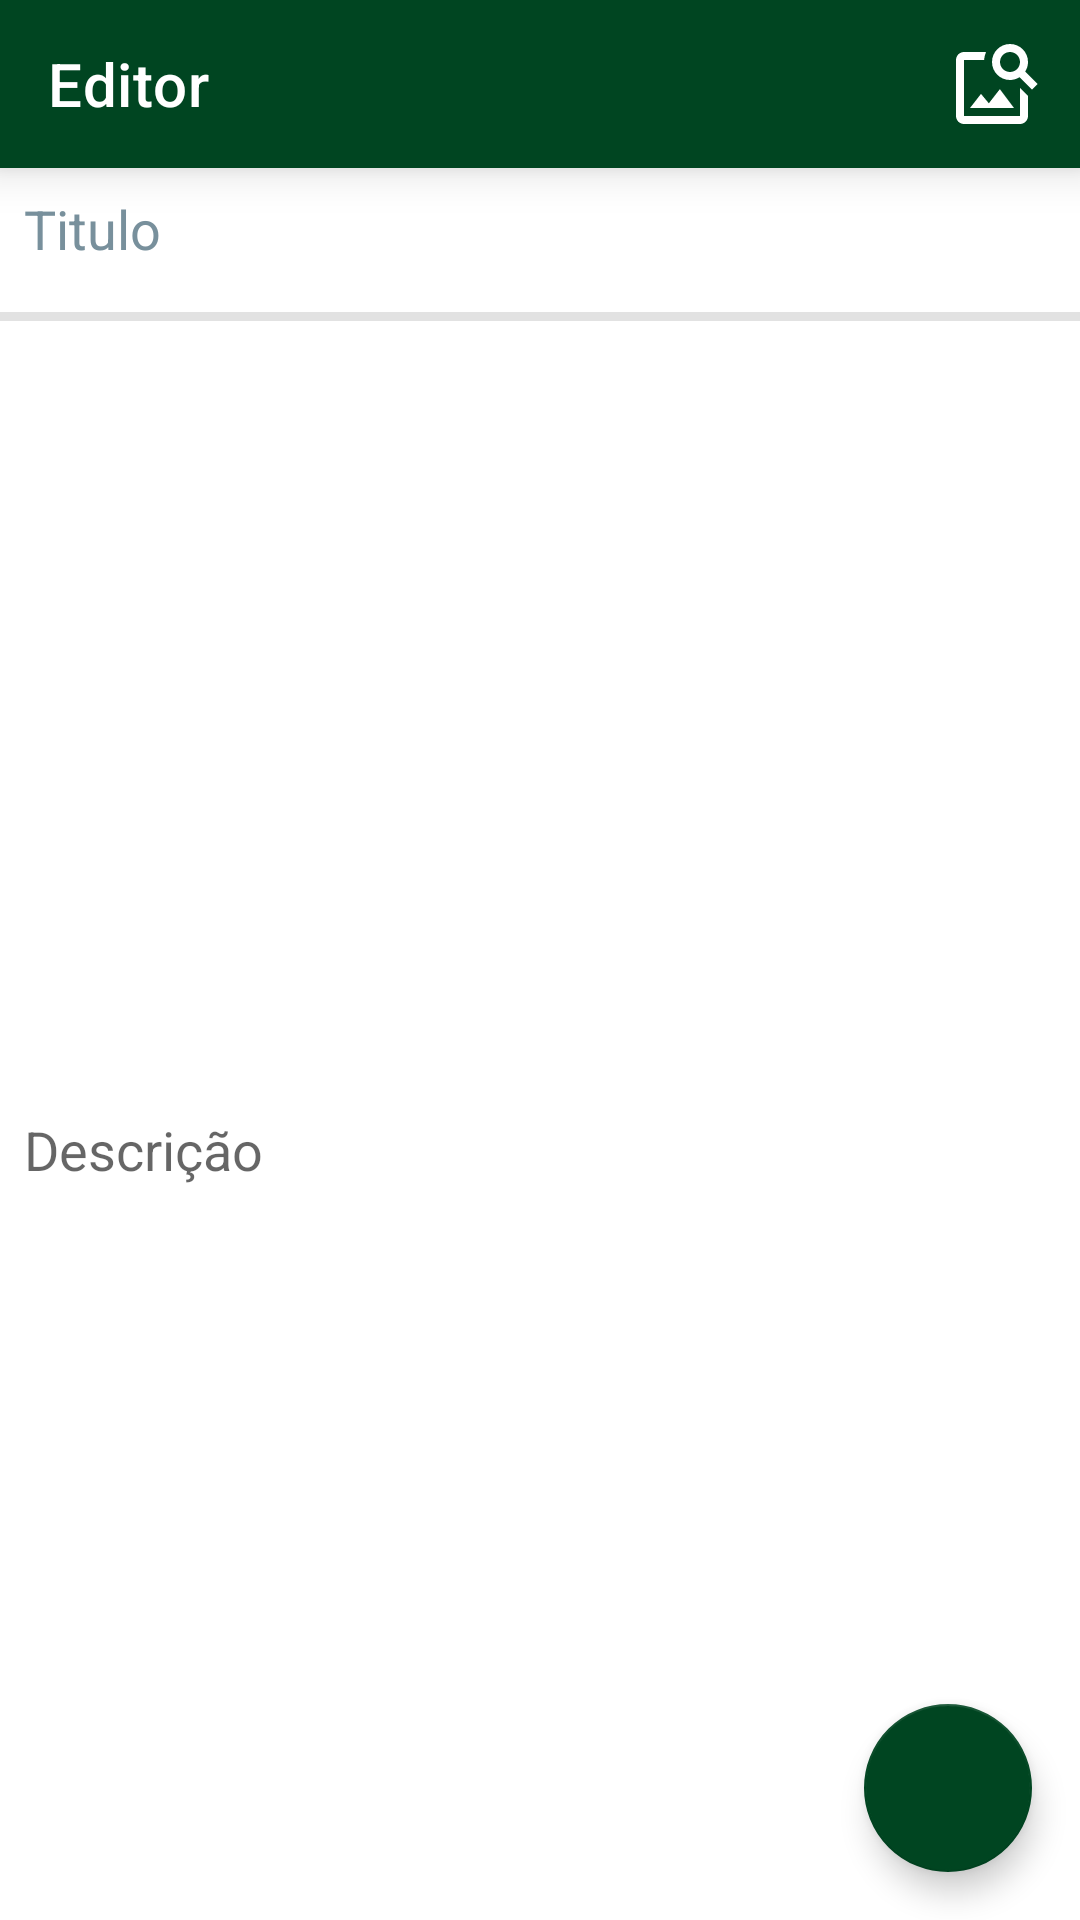

Here is an Android app screen rendered from its layout file. Give the layout XML and the strings, colors and styles it references.
<!-- AndroidManifest.xml: application theme Theme.ICMBioDelta -->
<!-- res/layout/fragment_creator.xml -->
<?xml version="1.0" encoding="utf-8"?>
<androidx.constraintlayout.widget.ConstraintLayout xmlns:android="http://schemas.android.com/apk/res/android"
    xmlns:app="http://schemas.android.com/apk/res-auto"
    xmlns:tools="http://schemas.android.com/tools"
    android:layout_width="match_parent"
    android:layout_height="match_parent"
    tools:context=".Fragments.Navigation.CreatorFragment">

    <ScrollView
        android:id="@+id/scrollView"
        android:layout_width="0dp"
        android:layout_height="0dp"
        app:layout_constraintBottom_toBottomOf="parent"
        app:layout_constraintEnd_toEndOf="parent"
        app:layout_constraintHorizontal_bias="1.0"
        app:layout_constraintStart_toStartOf="parent"
        app:layout_constraintTop_toTopOf="parent"
        app:layout_constraintVertical_bias="0.0">

        <LinearLayout
            android:layout_width="match_parent"
            android:layout_height="wrap_content"
            android:orientation="vertical">

            <androidx.appcompat.widget.Toolbar
                android:id="@+id/toolbar"
                android:layout_width="match_parent"
                android:layout_height="wrap_content"
                android:background="@color/darker_green"
                android:elevation="9dp"
                android:minHeight="?attr/actionBarSize"
                android:theme="?attr/actionBarTheme"
                app:menu="@menu/toolbar_menu"
                app:title="Editor"
                app:titleTextColor="@color/white" />

            <EditText
                android:id="@+id/editTextCreateTitle"
                android:layout_width="match_parent"
                android:layout_height="wrap_content"
                android:autofillHints=""
                android:background="@null"
                android:ems="10"
                android:gravity="start|top"
                android:hint="@string/title"
                android:inputType="textMultiLine"
                android:minHeight="48dp"
                android:padding="8dp"
                android:textColorHint="#78909C"
                tools:ignore="TextContrastCheck" />

            <ImageView
                android:id="@+id/imageViewCreateDivider"
                android:layout_width="match_parent"
                android:layout_height="wrap_content"
                android:contentDescription="todo"
                android:elevation="9dp"
                android:src="@drawable/divider"
                tools:ignore="ImageContrastCheck" />

            <ImageView
                android:id="@+id/imageViewCreate"
                android:layout_width="match_parent"
                android:layout_height="250dp"
                android:layout_margin="3dp"
                android:contentDescription="todo"
                android:elevation="9dp"
                android:scaleType="centerCrop"
                tools:ignore="ImageContrastCheck"
                tools:src="@tools:sample/backgrounds/scenic" />

            <EditText
                android:id="@+id/editTextMultiLineCreateNews"
                android:layout_width="match_parent"
                android:layout_height="wrap_content"
                android:autofillHints=""
                android:background="@null"
                android:ems="10"
                android:gravity="start|top"
                android:hint="@string/description"
                android:inputType="textMultiLine"
                android:minHeight="48dp"
                android:padding="8dp"
                tools:ignore="SpeakableTextPresentCheck" />

        </LinearLayout>
    </ScrollView>

    <com.google.android.material.floatingactionbutton.FloatingActionButton
        android:id="@+id/floatingActionButtonCreate"
        android:layout_width="wrap_content"
        android:layout_height="wrap_content"
        android:layout_gravity="end|bottom"
        android:layout_margin="16dp"
        android:layout_marginEnd="16dp"
        android:layout_marginBottom="16dp"
        android:clickable="true"
        android:contentDescription="TODO"
        android:focusable="true"
        android:src="@drawable/ic_send"
        android:tint="@color/white"
        app:backgroundTint="@color/darker_green"
        app:layout_constraintBottom_toBottomOf="parent"
        app:layout_constraintEnd_toEndOf="parent"
        tools:ignore="SpeakableTextPresentCheck" />

</androidx.constraintlayout.widget.ConstraintLayout>
<!-- resources referenced by this layout -->
<resources>
  <color name="darker_green">#004521</color>
  <color name="white">#FFFFFFFF</color>
  <!-- drawable divider (drawable) -->
  <?xml version="1.0" encoding="utf-8"?>
  <shape xmlns:android="http://schemas.android.com/apk/res/android"
      android:shape="rectangle">
  
      <solid android:color="@color/light_gray" />
      <size android:height="3dp" />
  
  </shape>
  <string name="description">Descrição</string>
  <string name="title">Titulo</string>
  <style name="Theme.ICMBioDelta" parent="Theme.MaterialComponents.DayNight.NoActionBar">
          
          <item name="colorPrimary">@color/darker_green</item>
          <item name="colorPrimaryVariant">@color/purple_700</item>
          <item name="colorOnPrimary">@color/white</item>
          
          <item name="colorSecondary">@color/light_blue</item>
          <item name="colorSecondaryVariant">@color/teal_700</item>
          <item name="colorOnSecondary">@color/black</item>
          
          <item name="android:statusBarColor">@color/light_gray</item>
          
      </style>
  <color name="light_gray">#E2e2E2</color>
  <color name="purple_700">#FF3700B3</color>
  <color name="light_blue">#47B6FF</color>
  <color name="teal_700">#FF018786</color>
  <color name="black">#FF000000</color>
</resources>
